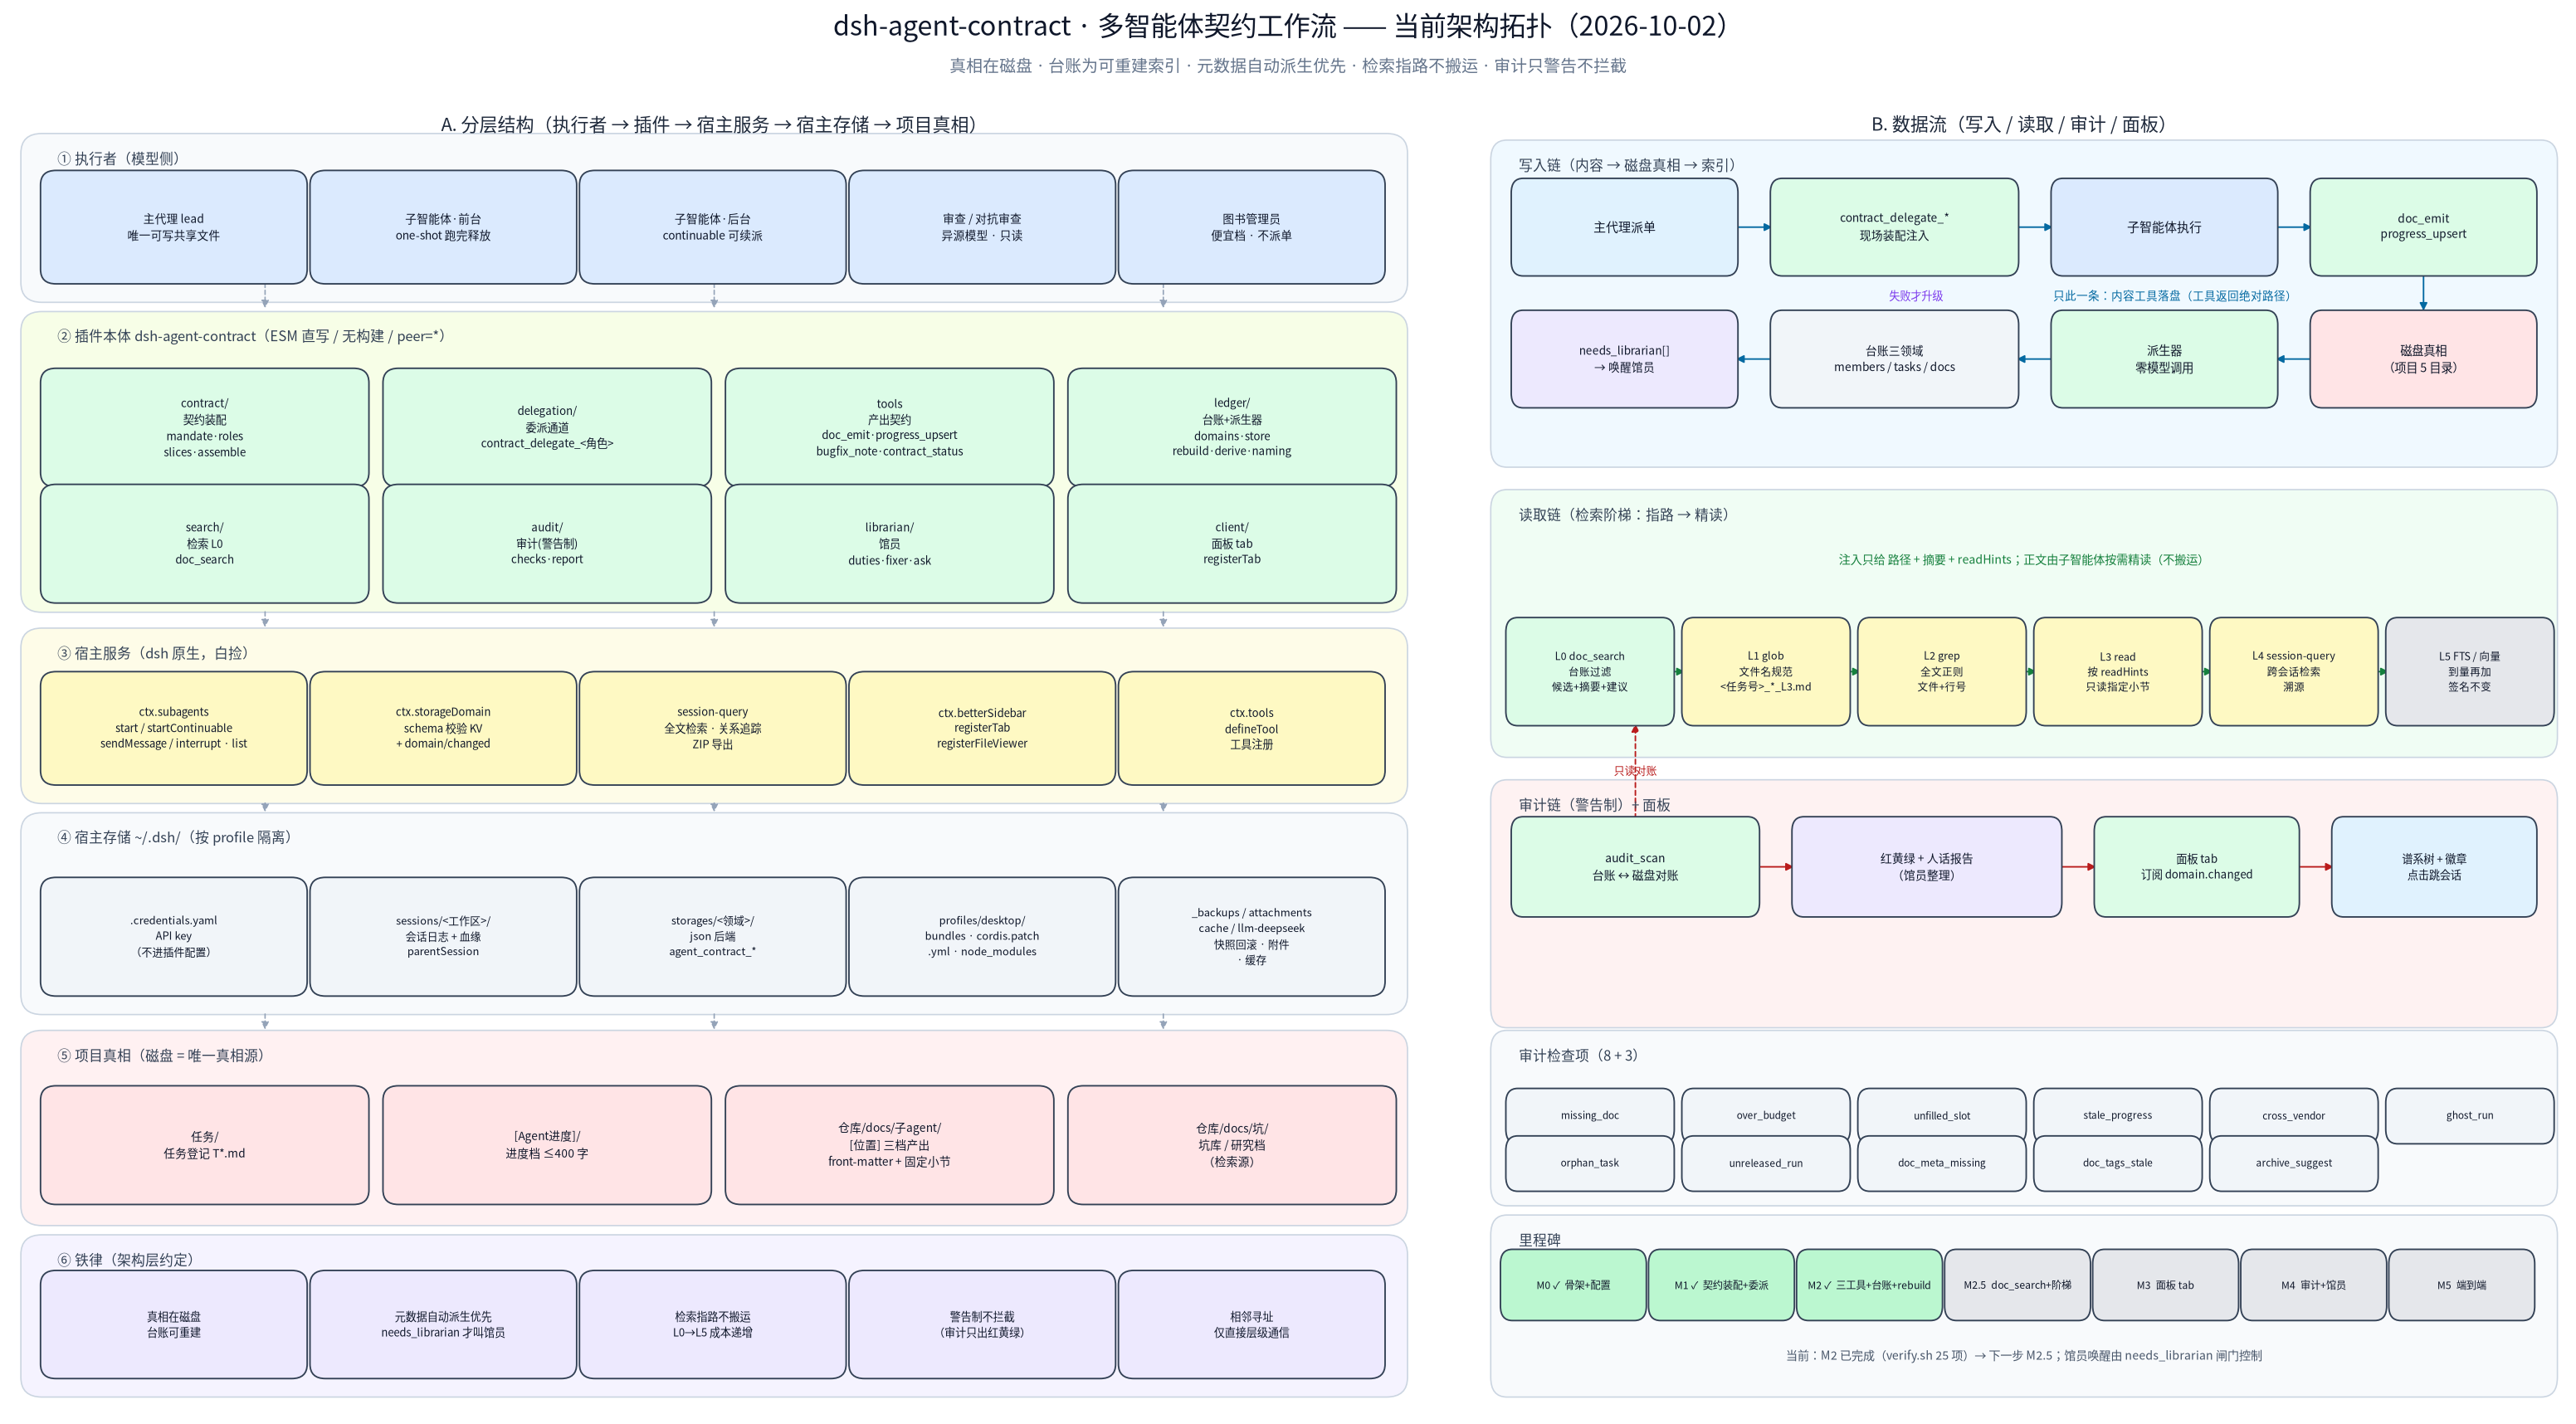

Generate this figure with Python:
#!/usr/bin/env python3
# -*- coding: utf-8 -*-
"""dsh-agent-contract 当前架构拓扑图（自动渲染 v2）
用法: python3 architecture.py [输出路径.png]
左面板=分层结构；右面板=数据流（写入/读取/审计/面板）+ 检查项 + 里程碑条。
几何约定：每个 band 的标题占顶部 ~2.2 单位，内容框一律从 band_top-3.4 起，避免压字。
"""
import os
import sys
from matplotlib import pyplot as plt
from matplotlib.patches import FancyBboxPatch, FancyArrowPatch
from matplotlib.font_manager import FontProperties

CANDIDATES = [
    '/usr/share/fonts/opentype/noto/NotoSansCJK-Regular.ttc',
    '/usr/share/fonts/opentype/noto/NotoSansCJK-Bold.ttc',
    '/usr/share/fonts/opentype/noto/NotoSerifCJK-Regular.ttc',
    '/mnt/c/Windows/Fonts/msyh.ttc',
    '/mnt/c/Windows/Fonts/simhei.ttf',
]
FONT = next((f for f in CANDIDATES if os.path.exists(f)), None)
if not FONT:
    sys.exit('未找到可用 CJK 字体')
FP = lambda size, weight='normal': FontProperties(fname=FONT, size=size, weight=weight)
print('使用字体:', FONT)


def box(ax, x, y, w, h, text, fc, ec='#334155', fs=7.6, weight='normal', tc='#0f172a'):
    ax.add_patch(FancyBboxPatch((x, y), w, h, boxstyle='round,pad=0.5,rounding_size=1.1',
                                linewidth=0.9, edgecolor=ec, facecolor=fc, zorder=2))
    ax.text(x + w / 2, y + h / 2, text, ha='center', va='center',
            fontproperties=FP(fs, weight), color=tc, zorder=3, linespacing=1.45)


def arrow(ax, xy1, xy2, color='#475569', lw=0.9, ls='-', rad=0.0, ms=9):
    ax.add_patch(FancyArrowPatch(xy1, xy2, arrowstyle='-|>', mutation_scale=ms, linewidth=lw,
                                 color=color, linestyle=ls, zorder=1,
                                 connectionstyle=f'arc3,rad={rad}'))


def label(ax, x, y, text, fs=7, color='#475569', weight='normal', ha='center'):
    ax.text(x, y, text, ha=ha, va='center', fontproperties=FP(fs, weight), color=color, zorder=5)


def band(ax, y, h, title, fc):
    ax.add_patch(FancyBboxPatch((1, y), 98, h, boxstyle='round,pad=0.4,rounding_size=1.5',
                                linewidth=0.8, edgecolor='#cbd5e1', facecolor=fc, zorder=0))
    label(ax, 3.2, y + h - 1.5, title, fs=8, color='#334155', weight='bold', ha='left')


C = {'agent': '#dbeafe', 'plugin': '#dcfce7', 'svc': '#fef9c3', 'store': '#f1f5f9',
     'truth': '#ffe4e6', 'law': '#ede9fe', 'flow': '#e0f2fe', 'done': '#bbf7d0', 'todo': '#e5e7eb'}

fig = plt.figure(figsize=(21, 12), dpi=150, facecolor='white')
gs = fig.add_gridspec(1, 2, width_ratios=[1.3, 1], wspace=0.055,
                      left=0.012, right=0.988, top=0.918, bottom=0.035)
fig.suptitle('dsh-agent-contract · 多智能体契约工作流 —— 当前架构拓扑（2026-10-02）',
             fontproperties=FP(15.5, 'bold'), color='#0f172a', y=0.972)
fig.text(0.5, 0.932, '真相在磁盘 · 台账为可重建索引 · 元数据自动派生优先 · 检索指路不搬运 · 审计只警告不拦截',
         ha='center', fontproperties=FP(9.5), color='#64748b')

# ==================== 左：分层结构 ====================
axL = fig.add_subplot(gs[0, 0]); axL.set_xlim(0, 100); axL.set_ylim(0, 100); axL.axis('off')
label(axL, 50, 97.6, 'A. 分层结构（执行者 → 插件 → 宿主服务 → 宿主存储 → 项目真相）',
      fs=10.5, weight='bold', color='#1e293b')

band(axL, 84.5, 12, '① 执行者（模型侧）', '#f8fafc')
for i, (t, v) in enumerate([('主代理 lead', '唯一可写共享文件'), ('子智能体·前台', 'one-shot 跑完释放'),
                            ('子智能体·后台', 'continuable 可续派'), ('审查 / 对抗审查', '异源模型 · 只读'),
                            ('图书管理员', '便宜档 · 不派单')]):
    box(axL, 2.5 + i * 19.2, 86.0, 18, 7.6, f'{t}\n{v}', C['agent'], fs=6.6)

band(axL, 61.0, 22, '② 插件本体 dsh-agent-contract（ESM 直写 / 无构建 / peer=*）', '#f7fee7')
mods = [('contract/', '契约装配\nmandate·roles\nslices·assemble'),
        ('delegation/', '委派通道\ncontract_delegate_<角色>'),
        ('tools', '产出契约\ndoc_emit·progress_upsert\nbugfix_note·contract_status'),
        ('ledger/', '台账+派生器\ndomains·store\nrebuild·derive·naming'),
        ('search/', '检索 L0\ndoc_search'),
        ('audit/', '审计(警告制)\nchecks·report'),
        ('librarian/', '馆员\nduties·fixer·ask'),
        ('client/', '面板 tab\nregisterTab')]
for i, (t, v) in enumerate(mods):
    box(axL, 2.5 + (i % 4) * 24.4, 61.8 + (1 - i // 4) * 8.8, 22.4, 8.0, f'{t}\n{v}', C['plugin'], fs=6.4)

band(axL, 46.5, 12.5, '③ 宿主服务（dsh 原生，白捡）', '#fefce8')
for i, (t, v) in enumerate([('ctx.subagents', 'start / startContinuable\nsendMessage / interrupt · list'),
                            ('ctx.storageDomain', 'schema 校验 KV\n+ domain/changed'),
                            ('session-query', '全文检索 · 关系追踪\nZIP 导出'),
                            ('ctx.betterSidebar', 'registerTab\nregisterFileViewer'),
                            ('ctx.tools', 'defineTool\n工具注册')]):
    box(axL, 2.5 + i * 19.2, 48.0, 18, 7.6, f'{t}\n{v}', C['svc'], fs=6.3)

band(axL, 30.5, 14.5, '④ 宿主存储 ~/.dsh/（按 profile 隔离）', '#f8fafc')
for i, (t, v) in enumerate([('.credentials.yaml', 'API key\n（不进插件配置）'),
                            ('sessions/<工作区>/', '会话日志 + 血缘\nparentSession'),
                            ('storages/<领域>/', 'json 后端\nagent_contract_*'),
                            ('profiles/desktop/', 'bundles · cordis.patch\n.yml · node_modules'),
                            ('_backups / attachments\ncache / llm-deepseek', '快照回滚 · 附件\n· 缓存')]):
    box(axL, 2.5 + i * 19.2, 32.0, 18, 8.0, f'{t}\n{v}', C['store'], fs=6.2)

band(axL, 14.5, 14, '⑤ 项目真相（磁盘 = 唯一真相源）', '#fff1f2')
for i, (t, v) in enumerate([('任务/', '任务登记 T*.md'), ('[Agent进度]/', '进度档 ≤400 字'),
                            ('仓库/docs/子agent/', '[位置] 三档产出\nfront-matter + 固定小节'),
                            ('仓库/docs/坑/', '坑库 / 研究档\n（检索源）')]):
    box(axL, 2.5 + i * 24.4, 16.2, 22.4, 8.0, f'{t}\n{v}', C['truth'], fs=6.6)

band(axL, 1.5, 11.5, '⑥ 铁律（架构层约定）', '#f5f3ff')
for i, t in enumerate(['真相在磁盘\n台账可重建', '元数据自动派生优先\nneeds_librarian 才叫馆员',
                       '检索指路不搬运\nL0→L5 成本递增', '警告制不拦截\n（审计只出红黄绿）',
                       '相邻寻址\n仅直接层级通信']):
    box(axL, 2.5 + i * 19.2, 3.0, 18, 7.2, t, C['law'], fs=6.3)

for x in (18, 50, 82):
    for y1, y2 in [(85.8, 83.4), (60.9, 59.2), (46.4, 45.2), (30.4, 28.7)]:
        arrow(axL, (x, y1), (x, y2), color='#94a3b8', ls=(0, (3, 2)), lw=0.8)

# ==================== 右：数据流 ====================
axR = fig.add_subplot(gs[0, 1]); axR.set_xlim(0, 100); axR.set_ylim(0, 100); axR.axis('off')
label(axR, 50, 97.6, 'B. 数据流（写入 / 读取 / 审计 / 面板）', fs=10.5, weight='bold', color='#1e293b')

# 写入链
band(axR, 72.0, 24, '写入链（内容 → 磁盘真相 → 索引）', '#f0f9ff')
box(axR, 3, 86.6, 20, 6.4, '主代理派单', C['flow'], fs=7.2)
box(axR, 27, 86.6, 22, 6.4, 'contract_delegate_*\n现场装配注入', C['plugin'], fs=6.6)
box(axR, 53, 86.6, 20, 6.4, '子智能体执行', C['agent'], fs=7.2)
box(axR, 77, 86.6, 20, 6.4, 'doc_emit\nprogress_upsert', C['plugin'], fs=6.6)
box(axR, 77, 76.6, 20, 6.4, '磁盘真相\n（项目 5 目录）', C['truth'], fs=6.9)
box(axR, 53, 76.6, 20, 6.4, '派生器\n零模型调用', C['plugin'], fs=6.9)
box(axR, 27, 76.6, 22, 6.4, '台账三领域\nmembers / tasks / docs', C['store'], fs=6.6)
box(axR, 3, 76.6, 20, 6.4, 'needs_librarian[]\n→ 唤醒馆员', C['law'], fs=6.5)
for a, b in [((23, 89.8), (27, 89.8)), ((49, 89.8), (53, 89.8)), ((73, 89.8), (77, 89.8)),
             ((87, 86.5), (87, 83.2)), ((77, 79.8), (73, 79.8)), ((53, 79.8), (49, 79.8)),
             ((27, 79.8), (23, 79.8))]:
    arrow(axR, a, b, color='#0369a1')
label(axR, 64, 84.6, '只此一条：内容工具落盘（工具返回绝对路径）', fs=6.5, color='#0369a1')
label(axR, 40, 84.6, '失败才升级', fs=6.4, color='#7c3aed')

# 读取链
band(axR, 50.0, 19.5, '读取链（检索阶梯：指路 → 精读）', '#f0fdf4')
ladder = [('L0 doc_search', '台账过滤\n候选+摘要+建议'), ('L1 glob', '文件名规范\n<任务号>_*_L3.md'),
          ('L2 grep', '全文正则\n文件+行号'), ('L3 read', '按 readHints\n只读指定小节'),
          ('L4 session-query', '跨会话检索\n溯源'), ('L5 FTS / 向量', '到量再加\n签名不变')]
for i, (t, v) in enumerate(ladder):
    fc = C['plugin'] if i == 0 else (C['svc'] if i < 5 else C['todo'])
    box(axR, 2.5 + i * 16.3, 52.5, 14.6, 7.2, f'{t}\n{v}', fc, fs=6.0)
for i in range(5):
    arrow(axR, (17.2 + i * 16.3, 56.1), (18.9 + i * 16.3, 56.1), color='#15803d')
label(axR, 50, 64.6, '注入只给 路径 + 摘要 + readHints；正文由子智能体按需精读（不搬运）',
      fs=6.8, color='#15803d')

# 审计链
band(axR, 29.5, 18, '审计链（警告制）+ 面板', '#fef2f2')
box(axR, 3, 38.0, 22, 6.6, 'audit_scan\n台账 ↔ 磁盘对账', C['plugin'], fs=6.7)
box(axR, 29, 38.0, 24, 6.6, '红黄绿 + 人话报告\n（馆员整理）', C['law'], fs=6.7)
box(axR, 57, 38.0, 18, 6.6, '面板 tab\n订阅 domain.changed', C['plugin'], fs=6.4)
box(axR, 79, 38.0, 18, 6.6, '谱系树 + 徽章\n点击跳会话', C['flow'], fs=6.4)
for a, b in [((25, 41.3), (29, 41.3)), ((53, 41.3), (57, 41.3)), ((75, 41.3), (79, 41.3))]:
    arrow(axR, a, b, color='#b91c1c')
arrow(axR, (14, 44.7), (14, 52.4), color='#b91c1c', ls=(0, (3, 2)))
label(axR, 14, 48.6, '只读对账', fs=6.2, color='#b91c1c')

# 检查项
band(axR, 16.0, 12.5, '审计检查项（8 + 3）', '#f8fafc')
checks = ['missing_doc', 'over_budget', 'unfilled_slot', 'stale_progress', 'cross_vendor', 'ghost_run',
          'orphan_task', 'unreleased_run', 'doc_meta_missing', 'doc_tags_stale', 'archive_suggest']
for i, t in enumerate(checks):
    box(axR, 2.5 + (i % 6) * 16.3, 20.8 - (i // 6) * 3.6, 14.6, 3.2, t, C['store'], fs=5.7)

# 里程碑
band(axR, 1.5, 13.0, '里程碑', '#f8fafc')
ms = [('M0 ✓', '骨架+配置', True), ('M1 ✓', '契约装配+委派', True), ('M2 ✓', '三工具+台账+rebuild', True),
      ('M2.5', 'doc_search+阶梯', False), ('M3', '面板 tab', False), ('M4', '审计+馆员', False), ('M5', '端到端', False)]
w = 96 / len(ms)
for i, (t, v, done) in enumerate(ms):
    box(axR, 2.0 + i * w, 7.4, w - 1.2, 4.4, f'{t}  {v}', C['done'] if done else C['todo'], fs=5.9)
label(axR, 50, 4.2, '当前：M2 已完成（verify.sh 25 项）→ 下一步 M2.5；馆员唤醒由 needs_librarian 闸门控制',
      fs=6.8, color='#475569')

out = sys.argv[1] if len(sys.argv) > 1 else 'architecture.png'
fig.savefig(out, dpi=150, facecolor='white', bbox_inches='tight')
print('已渲染:', out)
